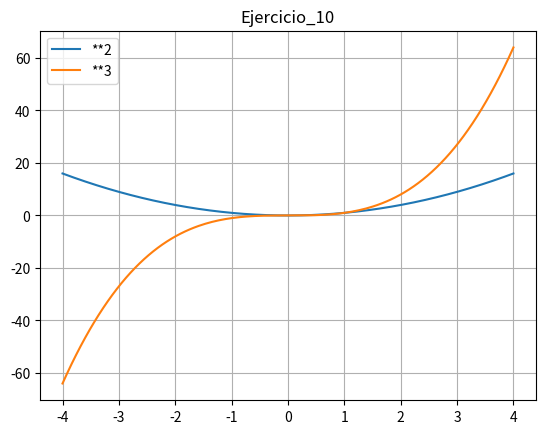

Here is the Python script that generated this plot:
# Luna, Facundo

import numpy as np
import matplotlib.pyplot as plt

x = np.linspace(-4, 4, 200)
y1 = x ** 2
y2 = x ** 3

plt.plot(x, y1, label="**2")
plt.plot(x, y2, label="**3")

plt.title("Ejercicio_10")
plt.legend()
plt.grid(True)

plt.show()
